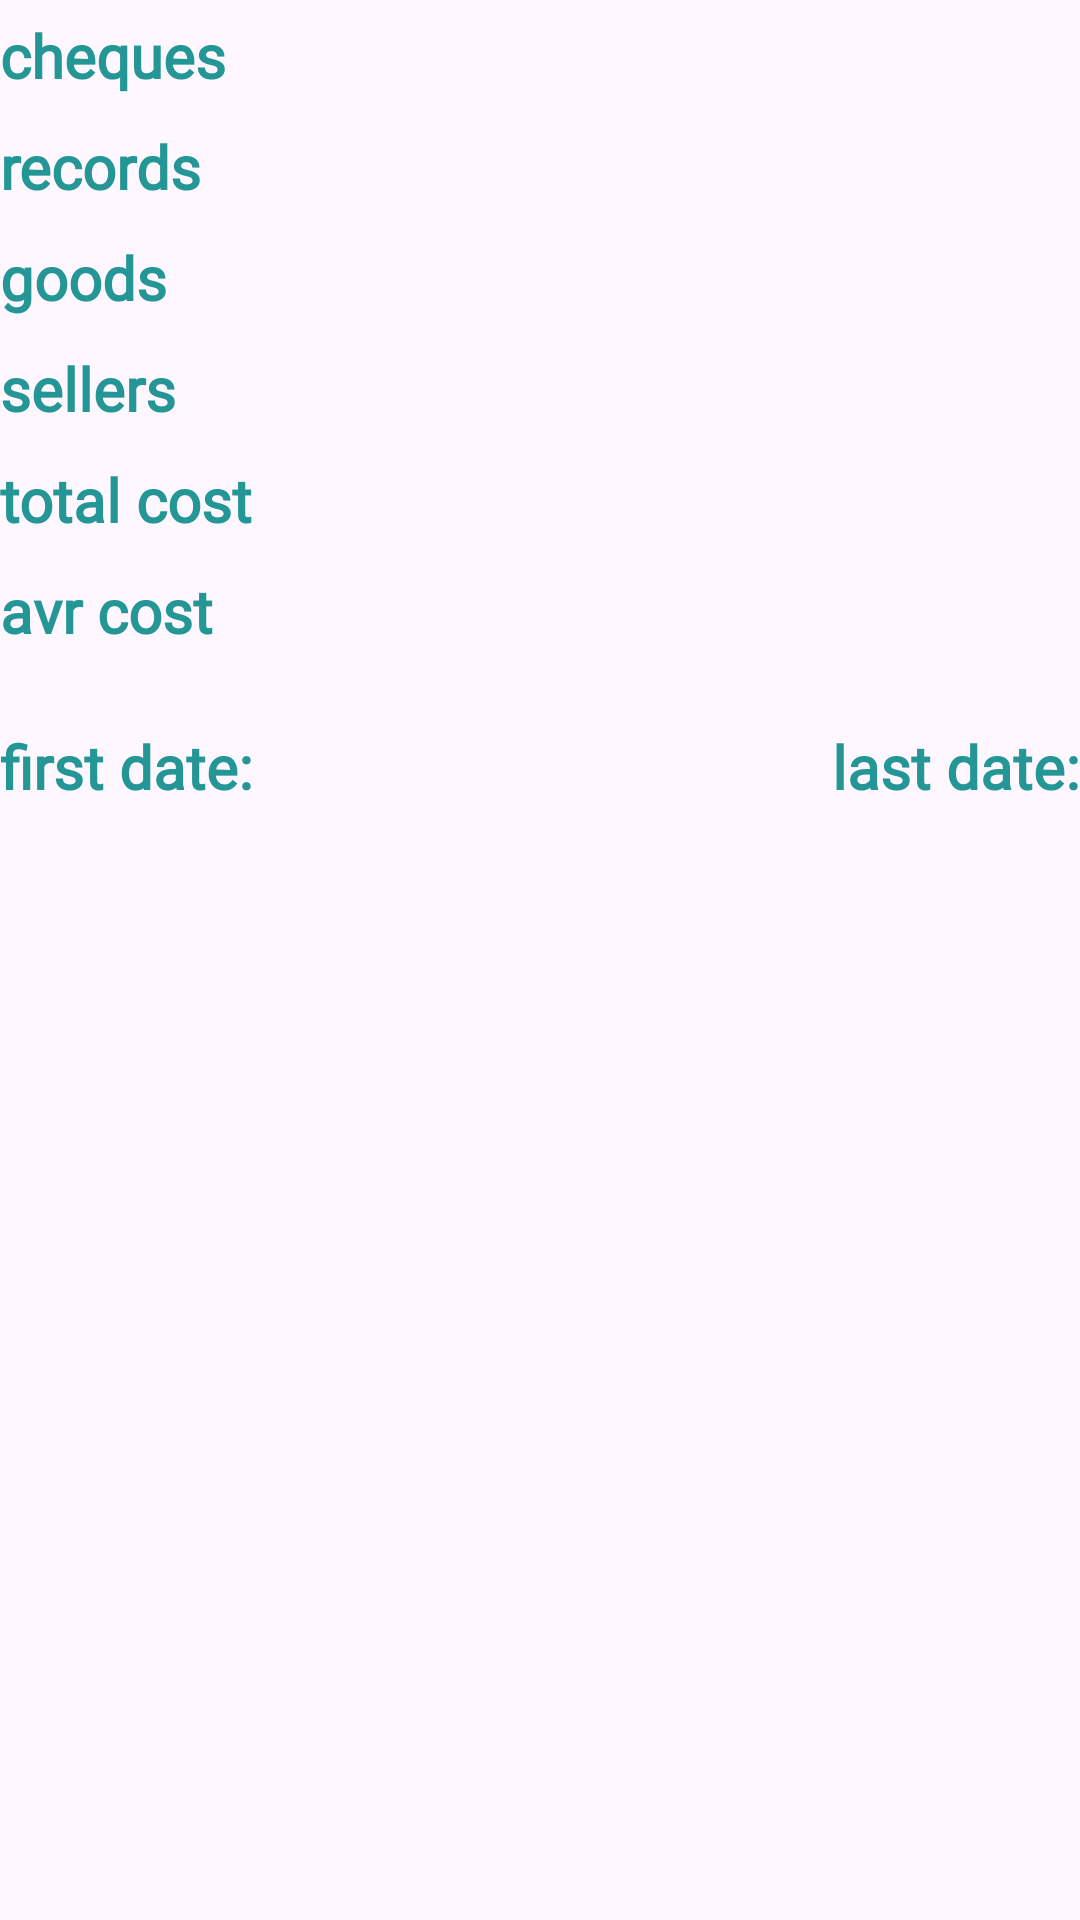

Write the Android layout XML for this screen, with the resource values it uses.
<!-- AndroidManifest.xml: application theme Theme.ChequeInfo -->
<!-- res/layout/layout_stat_info.xml -->
<?xml version="1.0" encoding="utf-8"?>
<androidx.constraintlayout.widget.ConstraintLayout xmlns:android="http://schemas.android.com/apk/res/android"
    xmlns:app="http://schemas.android.com/apk/res-auto"
    android:layout_width="match_parent"
    android:layout_height="wrap_content"
    style="@style/constraintLayout"
    >

    
    <TextView android:id="@+id/tv_labelCheques_uploadActivity"
        style="@style/textView_option"
        android:layout_width="wrap_content"
        android:layout_height="wrap_content"
        android:gravity="start"
        android:text="@string/cheques_lblTv_inf"
        app:layout_constraintStart_toStartOf="parent"
        app:layout_constraintTop_toTopOf="parent"
        />

    <TextView android:id="@+id/tv_valueCheques_uploadActivity"
        style="@style/textView_option"
        android:layout_width="wrap_content"
        android:layout_height="wrap_content"
        android:gravity="start"
        android:text=""
        app:layout_constraintEnd_toEndOf="parent"
        app:layout_constraintTop_toTopOf="@+id/tv_labelCheques_uploadActivity"
        />


    <TextView android:id="@+id/tv_labelRecords_uploadActivity"
        style="@style/textView_option"
        android:layout_width="wrap_content"
        android:layout_height="wrap_content"
        android:gravity="start"
        android:text="@string/records_lblTv_inf"
        app:layout_constraintStart_toStartOf="parent"
        app:layout_constraintTop_toBottomOf="@+id/tv_labelCheques_uploadActivity"        />

    <TextView android:id="@+id/tv_valueRecords_uploadActivity"
        style="@style/textView_option"
        android:layout_width="wrap_content"
        android:layout_height="wrap_content"
        android:gravity="start"
        android:text=""
        app:layout_constraintEnd_toEndOf="parent"
        app:layout_constraintTop_toTopOf="@+id/tv_labelRecords_uploadActivity"
        />

    
    <TextView android:id="@+id/tv_labelGoods_uploadActivity"
        style="@style/textView_option"
        android:layout_width="wrap_content"
        android:layout_height="wrap_content"
        android:gravity="start"
        android:text="@string/goods_lblTv_inf"
        app:layout_constraintStart_toStartOf="parent"
        app:layout_constraintTop_toBottomOf="@+id/tv_labelRecords_uploadActivity"
        />

    <TextView android:id="@+id/tv_valueGoods_uploadActivity"
        style="@style/textView_option"
        android:layout_width="wrap_content"
        android:layout_height="wrap_content"
        android:gravity="end"
        android:text=""
        app:layout_constraintEnd_toEndOf="parent"
        app:layout_constraintTop_toTopOf="@+id/tv_labelGoods_uploadActivity"
        />

    
    <TextView android:id="@+id/tv_labelSellers_uploadActivity"
        style="@style/textView_option"
        android:layout_width="wrap_content"
        android:layout_height="wrap_content"
        android:gravity="start"
        android:text="@string/sellers_lblTv_inf"
        app:layout_constraintStart_toStartOf="parent"
        app:layout_constraintTop_toBottomOf="@+id/tv_labelGoods_uploadActivity"
        />

    <TextView android:id="@+id/tv_valueSellers_uploadActivity"
        style="@style/textView_option"
        android:layout_width="wrap_content"
        android:layout_height="wrap_content"
        android:gravity="end"
        android:text=""
        app:layout_constraintEnd_toEndOf="parent"
        app:layout_constraintTop_toTopOf="@+id/tv_labelSellers_uploadActivity"
        />

    
    <TextView android:id="@+id/tv_labelTotalCost_uploadActivity"
        style="@style/textView_option"
        android:layout_width="wrap_content"
        android:layout_height="wrap_content"
        android:gravity="start"
        android:text="@string/totalCost_lblTv_inf"
        app:layout_constraintStart_toStartOf="parent"
        app:layout_constraintTop_toBottomOf="@+id/tv_labelSellers_uploadActivity"
        />

    <TextView android:id="@+id/tv_valueTotalCost_uploadActivity"
        style="@style/textView_option"
        android:layout_width="wrap_content"
        android:layout_height="wrap_content"
        android:gravity="end"
        android:text=""
        app:layout_constraintEnd_toEndOf="parent"
        app:layout_constraintTop_toTopOf="@+id/tv_labelTotalCost_uploadActivity"
        />

    
    <TextView android:id="@+id/tv_labelAvrCost_uploadActivity"
        style="@style/textView_option"
        android:layout_width="wrap_content"
        android:layout_height="wrap_content"
        android:gravity="start"
        android:text="@string/avrCost_lblTv_inf"
        app:layout_constraintStart_toStartOf="parent"
        app:layout_constraintTop_toBottomOf="@+id/tv_labelTotalCost_uploadActivity"
        />

    <TextView android:id="@+id/tv_valueAvrCost_uploadActivity"
        style="@style/textView_option"
        android:layout_width="wrap_content"
        android:layout_height="wrap_content"
        android:gravity="end"
        android:text=""
        app:layout_constraintEnd_toEndOf="parent"
        app:layout_constraintTop_toTopOf="@+id/tv_labelAvrCost_uploadActivity"
        />

    
    <LinearLayout android:id="@+id/layoutFirstDate_uploadActivity"
        android:layout_width="wrap_content"
        android:layout_height="wrap_content"
        android:layout_marginTop="15dp"
        android:gravity="center_horizontal"
        android:orientation="vertical"
        app:layout_constraintStart_toStartOf="parent"
        app:layout_constraintTop_toBottomOf="@+id/tv_labelAvrCost_uploadActivity"
        >

        <TextView android:id="@+id/tv_labelFirstDate_uploadActivity"
            style="@style/textView_option"
            android:layout_width="wrap_content"
            android:layout_height="wrap_content"
            android:text="@string/firstDate_lblTv"
            />

        <TextView android:id="@+id/tv_valueFirstDate_uploadActivity"
            style="@style/textView_option"
            android:layout_width="wrap_content"
            android:layout_height="wrap_content"
            android:text=""
            />
    </LinearLayout>

    
    <LinearLayout android:id="@+id/layoutLastDate_uploadActivity"
        android:layout_width="wrap_content"
        android:layout_height="wrap_content"
        android:gravity="center_horizontal"
        android:orientation="vertical"
        app:layout_constraintEnd_toEndOf="parent"
        app:layout_constraintTop_toTopOf="@+id/layoutFirstDate_uploadActivity"
        >

        <TextView android:id="@+id/tv_labelLastDate_uploadActivity"
            style="@style/textView_option"
            android:layout_width="wrap_content"
            android:layout_height="wrap_content"
            android:text="@string/lastDate_lblTv"
            />

        <TextView android:id="@+id/tv_valueLastDate_uploadActivity"
            style="@style/textView_option"
            android:layout_width="wrap_content"
            android:layout_height="wrap_content"
            android:text=""
            />
    </LinearLayout>


    <TextView android:id="@+id/tv_description"
        android:layout_width="match_parent"
        android:layout_height="wrap_content"
        app:layout_constraintTop_toBottomOf="@+id/layoutLastDate_uploadActivity"
        style="@style/textView_alertMessage"
        android:visibility="gone"
        />
</androidx.constraintlayout.widget.ConstraintLayout>
<!-- resources referenced by this layout -->
<resources>
  <string name="avrCost_lblTv_inf">avr cost</string>
  <string name="cheques_lblTv_inf">cheques</string>
  <string name="firstDate_lblTv">first date:</string>
  <string name="goods_lblTv_inf">goods</string>
  <string name="lastDate_lblTv">last date:</string>
  <string name="records_lblTv_inf">records</string>
  <string name="sellers_lblTv_inf">sellers</string>
  <string name="totalCost_lblTv_inf">total cost</string>
  <style name="constraintLayout">
          <item name="android:paddingStart">@dimen/size_padding_left_item_list_view</item>
          <item name="android:paddingEnd">@dimen/size_padding_right</item>
          <item name="android:layout_gravity">top</item>
      </style>
  <style name="textView_alertMessage" parent="textView">
          <item name="android:textColor">@color/background_btn</item>
          <item name="android:textStyle">bold</item>
          <item name="android:textSize">@dimen/size_text_of_textView_reference</item>
      </style>
  <style name="textView_option" parent="textView">
          <item name="android:textSize">@dimen/size_text_of_textView_option</item>
          <item name="android:paddingStart">0dp</item>
      </style>
  <style name="Theme.ChequeInfo" parent="Theme.MaterialComponents.DayNight.DarkActionBar">
          
          <item name="colorPrimary">@color/purple_500</item>
          <item name="colorPrimaryVariant">@color/purple_700</item>
          <item name="colorOnPrimary">@color/white</item>
          
          <item name="colorSecondary">@color/teal_200</item>
          <item name="colorSecondaryVariant">@color/teal_700</item>
          <item name="colorOnSecondary">@color/black</item>
          
          <item name="android:statusBarColor">?attr/colorPrimaryVariant</item>
          
      </style>
  <style name="textView">
          <item name="android:textSize">@dimen/size_text_of_textView_value</item>
          <item name="android:textStyle">bold</item>
          <item name="android:paddingBottom">5dp</item>
          <item name="android:paddingTop">5dp</item>
          <item name="android:paddingStart">5dp</item>
          <item name="paddingEnd">5dp</item>
          <item name="android:textColor">@color/background_btn</item>
          <item name="android:fontFamily">@font/muller_bolt</item>
      </style>
  <color name="background_btn">#259696</color>
  <dimen name="size_text_of_textView_reference">17sp</dimen>
  <dimen name="size_text_of_textView_option">20sp</dimen>
  <color name="purple_500">#FF6200EE</color>
  <color name="purple_700">#FF3700B3</color>
  <color name="white">#FFFFFFFF</color>
  <color name="teal_200">#FF03DAC5</color>
  <color name="teal_700">#FF018786</color>
  <color name="black">#FF000000</color>
  <dimen name="size_text_of_textView_value">30sp</dimen>
</resources>
